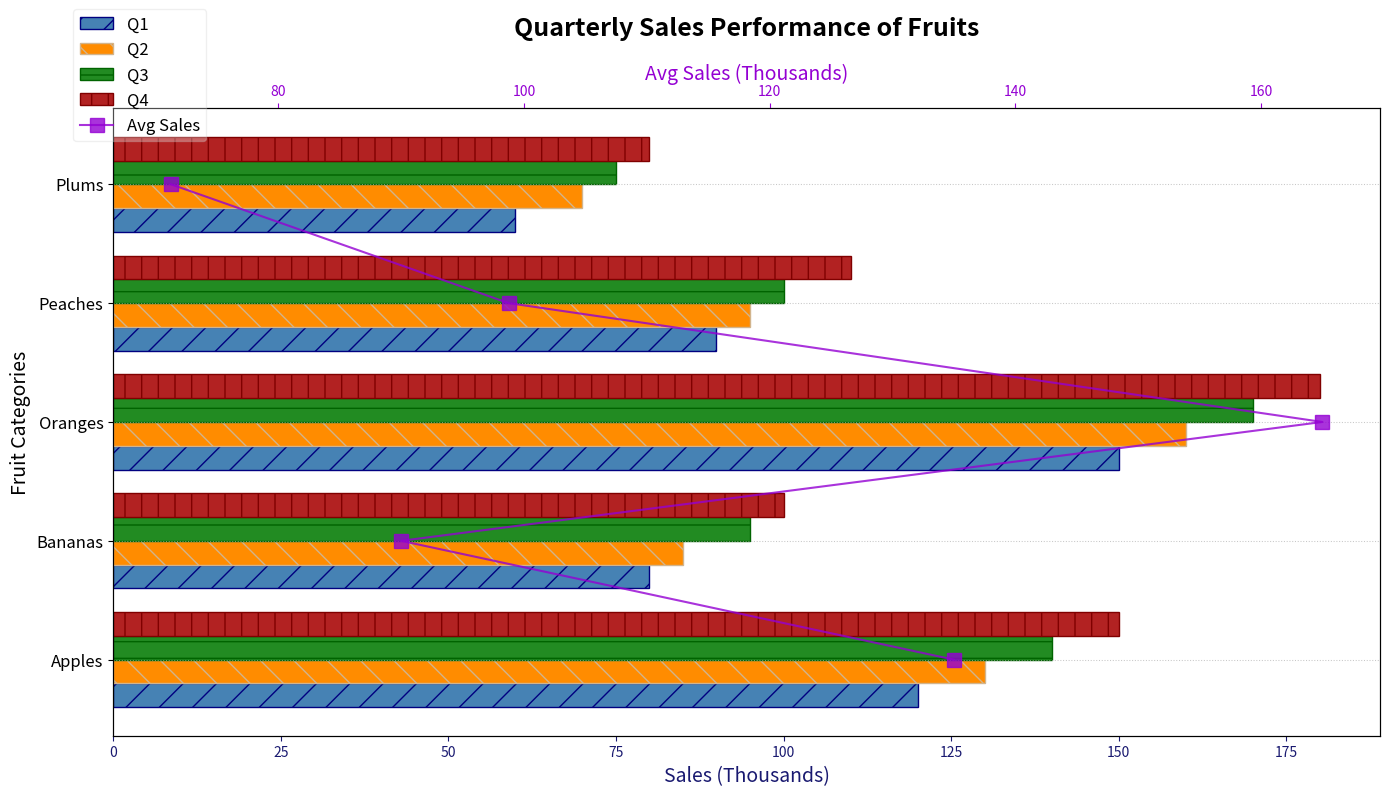

Write the Python code that produced this figure.
import matplotlib.pyplot as plt
import numpy as np

categories = ["Apples", "Bananas", "Oranges", "Peaches", "Plums"]
q1_sales = [120, 80, 150, 90, 60]
q2_sales = [130, 85, 160, 95, 70]
q3_sales = [140, 95, 170, 100, 75]
q4_sales = [150, 100, 180, 110, 80]
avg_sales_per_quarter = np.mean([q1_sales, q2_sales, q3_sales, q4_sales], axis=0)

fig, ax1 = plt.subplots(figsize=(14, 8))

height = 0.2
y = np.arange(len(categories))

bars1 = ax1.barh(y - 1.5*height, q1_sales, height, label='Q1', color='steelblue', hatch='/', edgecolor='navy')
bars2 = ax1.barh(y - 0.5*height, q2_sales, height, label='Q2', color='darkorange', hatch='\\', edgecolor='tan')
bars3 = ax1.barh(y + 0.5*height, q3_sales, height, label='Q3', color='forestgreen', hatch='-', edgecolor='darkgreen')
bars4 = ax1.barh(y + 1.5*height, q4_sales, height, label='Q4', color='firebrick', hatch='|', edgecolor='maroon')

ax1.set_title("Quarterly Sales Performance of Fruits", fontsize=18, weight='bold', pad=20)
ax1.set_ylabel("Fruit Categories", fontsize=14)
ax1.set_xlabel("Sales (Thousands)", fontsize=14, color='midnightblue')
ax1.set_yticks(y)
ax1.set_yticklabels(categories, fontsize=12)
ax1.tick_params(axis='x', colors='midnightblue')
ax1.grid(axis='y', linestyle=':', linewidth=0.75, alpha=0.7)

ax2 = ax1.twiny()
ax2.plot(avg_sales_per_quarter, categories, color='darkviolet', linestyle='-', marker='s', markersize=10, label='Avg Sales', alpha=0.8)
ax2.set_xlabel("Avg Sales (Thousands)", fontsize=14, color='darkviolet')
ax2.tick_params(axis='x', colors='darkviolet')

fig.legend(loc='upper left', bbox_to_anchor=(0.05, 1), fontsize=12, frameon=True, framealpha=0.3)

plt.tight_layout()
plt.show()
